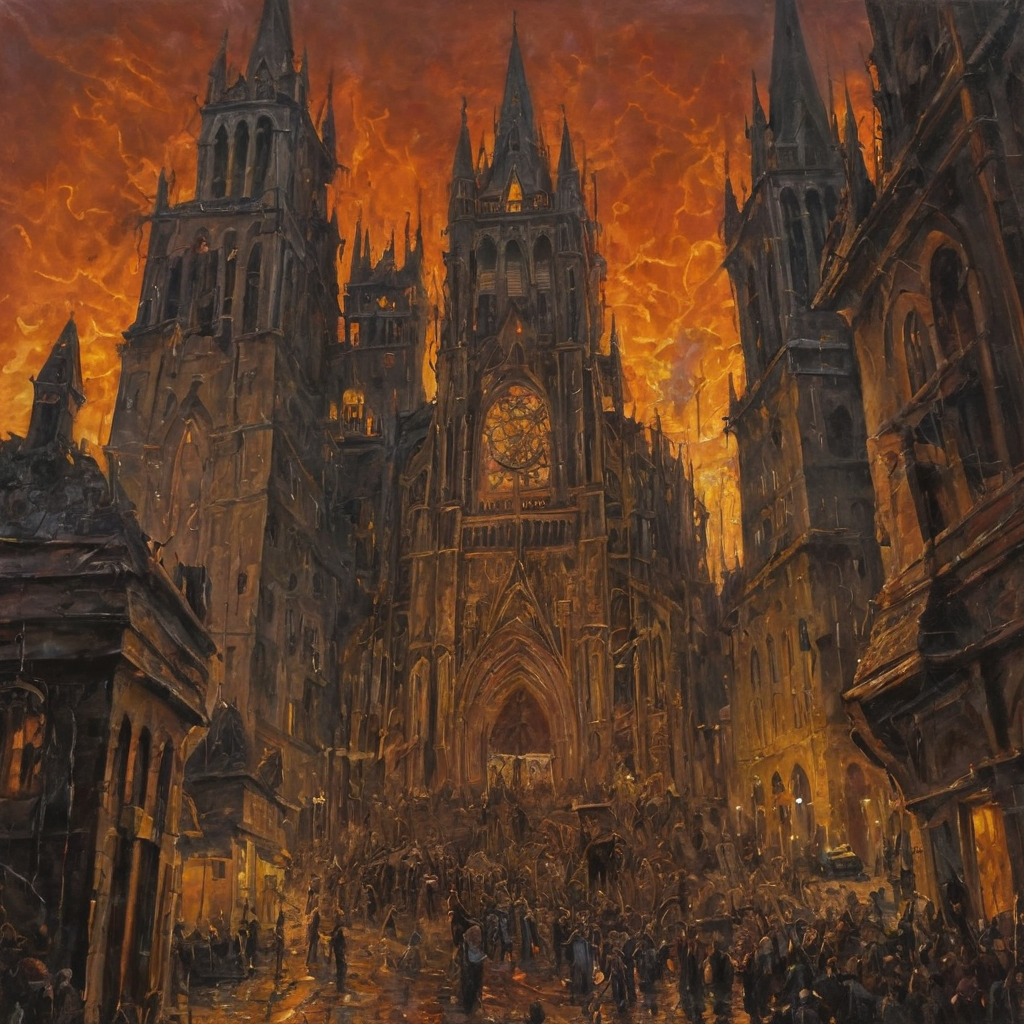
Generation parameters embedded in this image by AUTOMATIC1111 Stable Diffusion web UI or a fork of it (Forge, ...) (PNG 'parameters' text chunk):
In a strikingly grotesque cityscape painted in vibrant acrylic, the deranged fervor of its inhabitants is palpable. The main subject of the image is a towering cathedral-like structure, its windows dripping with an ominous golden glow, while gargoyles with twisted grins leer from every corner. The painting, meticulously detailed and expertly executed, gives the viewer an unsettling glimpse into the nightmarish intensity of this fanatical city.
Steps: 35, Sampler: DPM++ 2M Karras, CFG scale: 4.5, Seed: 887226551, Size: 1024x1024, Model hash: aeb7e9e689, Model: juggernautXL_v8Rundiffusion, Version: v1.7.0